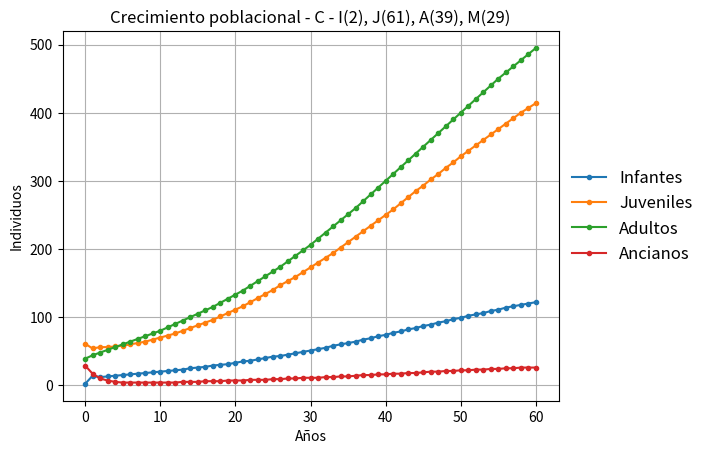

This chart was generated by the following Python code:
import numpy as np
import matplotlib.pyplot as plt

# función para hallar valores de la siguiente generación
def N_tn(I0, J0, A0, M0, control): # nit = número de iteraciones/generaciones

    castracion = (control == 'C' or control == 'M') # (booleano) checkea si el mecanismo de control introducido es castración o mixto
    sacrificio = (control == 'S' or control == 'M' or control == 'E') # (booleano) checkea si el mecanismo de control introducido es sacrificio, mixto o emigración

    alpha = 1*0.5*0.8  # tasa de reproducción
    mI = 0.295 # tasa mort años 0-1
    mJ = 0.02 # tasa mort 1-55
    K = 1500  # capacidad de carga

    pI = 0   #porcentaje en grupo de edad
    pJ = 0.85
    pA = 0.95
    pM = 0.5

    aI = 1-mI-pI #porcentaje avance grupo de edad #http://www.conservationecologylab.com/uploads/1/9/7/6/19763887/lewison_2007.pdf
    aJ = 1-mJ-pJ
    aA = 1-mJ-pA

    # si se usa la castracion como mecanismo de control -> tasa de reproducción se ve reducida
    if castracion:
        alpha = alpha * 0.69 # castrando por proporción (69% capaz de reproducción)

    I = np.eye(4, 4) # matriz identidad
    Nt = np.vstack(np.array([I0, J0, A0, M0])) # vector de distribución de edades
    N = np.sum(Nt) # sumatoria de vector de distibución de edades

    Leslie = np.array([[  pI,    0, alpha*pA,  0], # matriz de Lefkovich #http://matema.ujaen.es/jnavas/web_recursos/archivos/matriciales/modelos%20matriciales%20tablas%20vida%20leslie.pdf
                       [  aI,    pJ,    0,     0],
                       [  0 ,    aJ,    pA,    0],
                       [  0 ,    0 ,    aA,   pM]])

    # print(A0)

    # si se usa el sacrificio, se saca n número de hipopótamos de todas las categorías por año (cte)
    if sacrificio:
        next_it = Nt+((K-N) / K) * np.dot((Leslie- I), (Nt)) # solo para la siguiente generación
        arr = np.around(next_it,0) # cogiendo el único vector de la matriz que da algún número
        final_arr = [] # array al que se le va a append el # de individuos de cada categoría después de sacrificar
        n = 4 # número de individuos a sacrificar por cada categoría

        for i in range(len(arr)):
            final_arr.append(0) if arr[i] < n else final_arr.append(arr[i] - n) # se sacrifican n por generación, si hay menos de n entonces quedan 0 individuos
        
        return final_arr


    next_it = Nt+((K-N) / K) * np.dot((Leslie- I), (Nt)) # solo para la siguiente generación

    arr = np.around(next_it,0) # cogiendo el único vector de la matriz que da algún número
    return arr


# función para graficar el crecimiento poblacional
def graph(n_iter, I0, J0, A0, M0):
    I, J, A , M = np.ones(1)*I0, np.ones(1)*J0, np.ones(1)*A0, np.ones(1)*M0
    Io, Jo, Ao, Mo = I0, J0, A0, M0 # guadrando valores iniciales para título del gráfico
    control = None

    for i in range(n_iter):
        if i == 1: # después de i generaciones se introduce el mecanismo de control
            control = 'C'  # !!!!! CAMBIAR A LA LETRA DEL MECANISMO DE CONTROL !!!!! -> 'C' castración, 'S' sacrificio, 'M' mixto
        I0, J0, A0, M0 = N_tn(I0, J0, A0, M0, control)
        I = np.append(I, I0)
        J = np.append(J, J0)
        A = np.append(A, A0)
        M = np.append(M, M0)
        
    plt.tight_layout()
    plt.plot(I, label = 'Infantes', marker='.')
    plt.plot(J, label = 'Juveniles', marker='.')
    plt.plot(A, label = 'Adultos', marker='.')
    plt.plot(M, label = 'Ancianos', marker='.')
    plt.legend(loc='center right', bbox_to_anchor=(1.30, 0.50), ncol=1, fancybox=True, shadow=False, fontsize=12, framealpha=0.0)
    plt.grid()
    plt.title(f'Crecimiento poblacional - {control} - I({int(Io)}), J({int(Jo)}), A({int(Ao)}), M({int(Mo)})') # título con mecanismo de control
    # plt.title(f'Crecimiento poblacional - I({int(Io)}), J({int(Jo)}), A({int(Ao)}), M({int(Mo)})') # título de crecimiento poblacional sin mecanismo de control
    plt.xlabel('Años')
    plt.ylabel('Individuos')
    plt.savefig(f'Crecimiento_poblacional_control({control})_I{int(Io)}_J{int(Jo)}_A{int(Ao)}_M{int(Mo)}.png', transparent=True, bbox_inches='tight')
    plt.show()



graph(60, 2, 61, 39, 29) # -> 39 * 0.31 = 12.09 
# graph(30, 0, 0, 4, 0)



# --------------------------------------------------------------------------------------------------------------